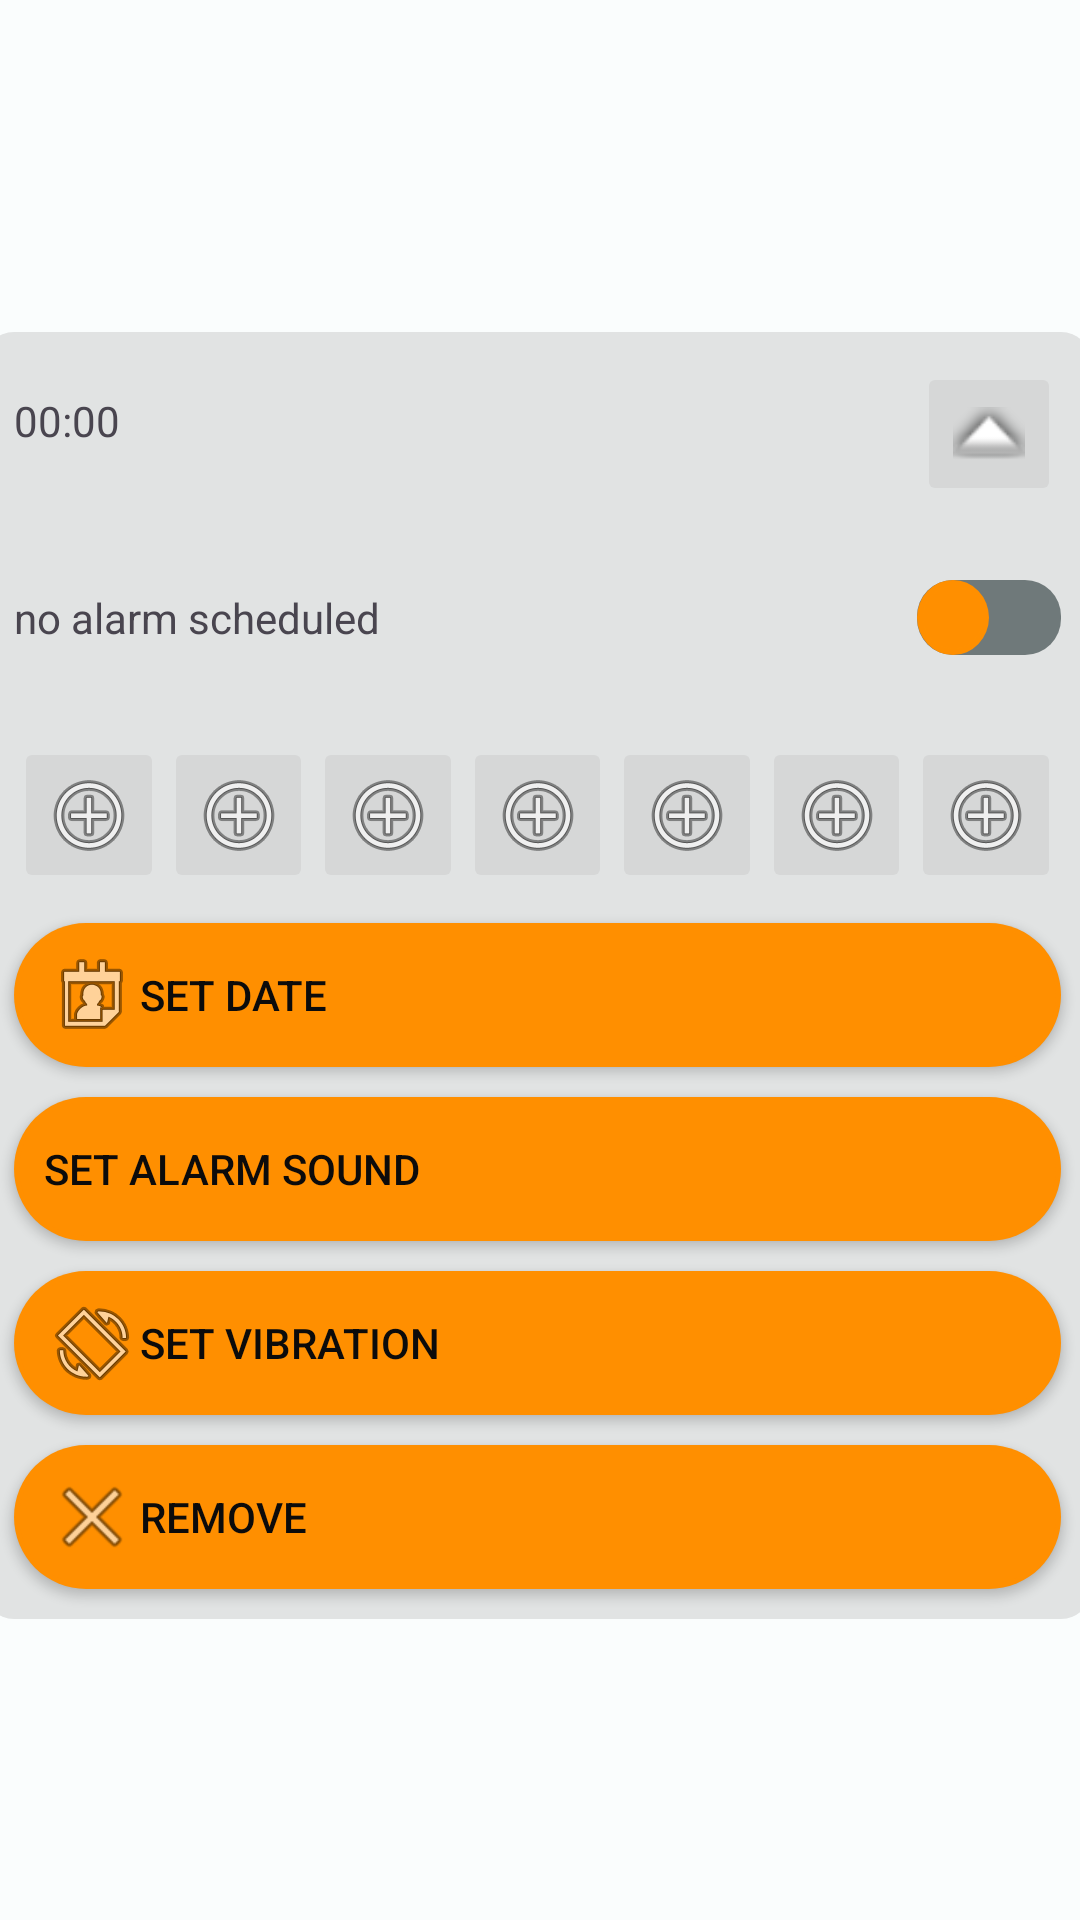

Android layout source for this screen:
<!-- AndroidManifest.xml: application theme Theme.AlarmClock -->
<!-- res/layout/alarm_menu_extended.xml -->
<?xml version="1.0" encoding="utf-8"?>
<androidx.constraintlayout.widget.ConstraintLayout xmlns:android="http://schemas.android.com/apk/res/android"
    xmlns:app="http://schemas.android.com/apk/res-auto"
    xmlns:tools="http://schemas.android.com/tools"
    android:layout_width="match_parent"
    android:layout_height="wrap_content"
    android:backgroundTint="@color/alarm_menu_background">

    <androidx.constraintlayout.widget.ConstraintLayout
        android:layout_width="369dp"
        android:layout_height="wrap_content"
        android:layout_marginStart="10dp"
        android:layout_marginTop="10dp"
        android:layout_marginEnd="10dp"
        android:background="@drawable/background_round_corners"
        android:backgroundTint="@color/md_theme_dark_onSurface"
        app:layout_constraintBottom_toBottomOf="parent"
        app:layout_constraintEnd_toEndOf="parent"
        app:layout_constraintHorizontal_bias="0.545"
        app:layout_constraintStart_toStartOf="parent"
        app:layout_constraintTop_toTopOf="parent">

        <ImageButton
            android:id="@+id/toggle_extended_view"
            android:layout_width="48dp"
            android:layout_height="48dp"
            android:layout_marginTop="10dp"
            android:layout_marginEnd="10dp"
            android:contentDescription="@string/expand_alarm_menu"
            android:focusableInTouchMode="false"
            android:scaleType="fitCenter"
            app:layout_constraintEnd_toEndOf="parent"
            app:layout_constraintTop_toTopOf="parent"
            app:srcCompat="@android:drawable/arrow_up_float" />

        <Switch
            android:id="@+id/switch1"
            android:layout_width="80dp"
            android:layout_height="50dp"
            android:layout_marginTop="12dp"
            android:layout_marginEnd="10dp"
            android:thumb="@drawable/custom_switch_thumb"
            android:track="@drawable/custom_switch_track"
            app:layout_constraintEnd_toEndOf="parent"
            app:layout_constraintTop_toBottomOf="@+id/toggle_extended_view"
            app:thumbTint="@color/switch_track_thumb_color_state"
            app:trackTint="@color/switch_track_color_state"
            tools:ignore="UseSwitchCompatOrMaterialXml" />

        <TextView
            android:id="@+id/scheduled_alarms"
            android:layout_width="wrap_content"
            android:layout_height="wrap_content"
            android:layout_marginStart="10dp"
            android:text="@string/no_alarm_scheduled"
            app:layout_constraintBottom_toBottomOf="@+id/switch1"
            app:layout_constraintStart_toStartOf="parent"
            app:layout_constraintTop_toTopOf="@+id/switch1" />

        <TextView
            android:id="@+id/alarm_time"
            android:layout_width="wrap_content"
            android:layout_height="wrap_content"
            android:layout_marginStart="10dp"
            android:layout_marginTop="20dp"
            android:text="@string/time_default"
            app:layout_constraintStart_toStartOf="parent"
            app:layout_constraintTop_toTopOf="parent" />

        <ImageButton
            android:id="@+id/day_1"
            android:layout_width="0dp"
            android:layout_height="wrap_content"
            android:layout_marginStart="10dp"
            android:layout_marginTop="15dp"
            android:contentDescription="@string/day_number_1"
            app:layout_constraintEnd_toStartOf="@+id/day_2"
            app:layout_constraintHorizontal_bias="0.5"
            app:layout_constraintStart_toStartOf="parent"
            app:layout_constraintTop_toBottomOf="@+id/switch1"
            app:srcCompat="@android:drawable/ic_menu_add" />

        <ImageButton
            android:id="@+id/day_2"
            android:layout_width="0dp"
            android:layout_height="wrap_content"
            android:contentDescription="@string/day_number_2"
            app:layout_constraintEnd_toStartOf="@+id/day_3"
            app:layout_constraintHorizontal_bias="0.5"
            app:layout_constraintStart_toEndOf="@+id/day_1"
            app:layout_constraintTop_toTopOf="@+id/day_1"
            app:srcCompat="@android:drawable/ic_menu_add" />

        <ImageButton
            android:id="@+id/day_3"
            android:layout_width="0dp"
            android:layout_height="wrap_content"
            android:contentDescription="@string/day_number_3"
            app:layout_constraintEnd_toStartOf="@+id/day_4"
            app:layout_constraintHorizontal_bias="0.5"
            app:layout_constraintStart_toEndOf="@+id/day_2"
            app:layout_constraintTop_toTopOf="@+id/day_2"
            app:srcCompat="@android:drawable/ic_menu_add" />

        <ImageButton
            android:id="@+id/day_4"
            android:layout_width="0dp"
            android:layout_height="wrap_content"
            android:contentDescription="@string/day_number_4"
            app:layout_constraintEnd_toStartOf="@+id/day_5"
            app:layout_constraintHorizontal_bias="0.5"
            app:layout_constraintStart_toEndOf="@+id/day_3"
            app:layout_constraintTop_toTopOf="@+id/day_3"
            app:srcCompat="@android:drawable/ic_menu_add" />

        <ImageButton
            android:id="@+id/day_5"
            android:layout_width="0dp"
            android:layout_height="wrap_content"
            android:contentDescription="@string/day_number_5"
            app:layout_constraintEnd_toStartOf="@+id/day_6"
            app:layout_constraintHorizontal_bias="0.5"
            app:layout_constraintStart_toEndOf="@+id/day_4"
            app:layout_constraintTop_toTopOf="@+id/day_4"
            app:srcCompat="@android:drawable/ic_menu_add" />

        <ImageButton
            android:id="@+id/day_6"
            android:layout_width="0dp"
            android:layout_height="wrap_content"
            android:contentDescription="@string/day_number_6"
            app:layout_constraintEnd_toStartOf="@+id/day_7"
            app:layout_constraintHorizontal_bias="0.5"
            app:layout_constraintStart_toEndOf="@+id/day_5"
            app:layout_constraintTop_toTopOf="@+id/day_5"
            app:srcCompat="@android:drawable/ic_menu_add" />

        <ImageButton
            android:id="@+id/day_7"
            android:layout_width="0dp"
            android:layout_height="wrap_content"
            android:layout_marginEnd="10dp"
            android:contentDescription="@string/day_number_7"
            app:layout_constraintEnd_toEndOf="parent"
            app:layout_constraintHorizontal_bias="0.5"
            app:layout_constraintStart_toEndOf="@+id/day_6"
            app:layout_constraintTop_toTopOf="@+id/day_6"
            app:srcCompat="@android:drawable/ic_menu_add" />

        <com.google.android.material.button.MaterialButton
            android:id="@+id/set_date_for_alarm"
            android:layout_width="0dp"
            android:layout_height="48dp"
            android:layout_marginStart="10dp"
            android:layout_marginTop="10dp"
            android:layout_marginEnd="10dp"
            android:drawableLeft="@android:drawable/ic_menu_my_calendar"
            android:gravity="start|center_vertical"
            android:paddingStart="10dp"
            android:paddingEnd="10dp"
            android:text="@string/set_date_for_alarm"
            android:textColor="#0C0B0B"
            app:backgroundTint="@color/button_color_state"
            app:backgroundTintMode="src_atop"
            app:layout_constraintEnd_toEndOf="parent"
            app:layout_constraintStart_toStartOf="parent"
            app:layout_constraintTop_toBottomOf="@+id/day_1" />

        <com.google.android.material.button.MaterialButton
            android:id="@+id/set_alarm_sound"
            android:layout_width="0dp"
            android:layout_height="48dp"
            android:layout_marginStart="10dp"
            android:layout_marginTop="10dp"
            android:layout_marginEnd="10dp"
            android:layout_marginBottom="10dp"
            android:drawableLeft="@drawable/ic_notifications_black_24dp"
            android:gravity="start|center_vertical"
            android:paddingStart="10dp"
            android:paddingEnd="10dp"
            android:text="@string/set_alarm_sound_text"
            android:textColor="#0C0B0B"
            app:backgroundTint="@color/button_color_state"
            app:backgroundTintMode="src_atop"
            app:layout_constraintBottom_toTopOf="@+id/set_alarm_vibration"
            app:layout_constraintEnd_toEndOf="parent"
            app:layout_constraintHorizontal_bias="1.0"
            app:layout_constraintStart_toStartOf="parent"
            app:layout_constraintTop_toBottomOf="@+id/set_date_for_alarm" />

        <com.google.android.material.button.MaterialButton
            android:id="@+id/set_alarm_vibration"
            android:layout_width="0dp"
            android:layout_height="48dp"
            android:layout_marginStart="10dp"
            android:layout_marginEnd="10dp"
            android:layout_marginBottom="10dp"
            android:drawableLeft="@android:drawable/ic_menu_always_landscape_portrait"
            android:gravity="start|center_vertical"
            android:paddingStart="10dp"
            android:paddingEnd="10dp"
            android:text="@string/set_vibration"
            android:textColor="#0C0B0B"
            app:backgroundTint="@color/button_color_state"
            app:backgroundTintMode="src_atop"
            app:layout_constraintBottom_toTopOf="@+id/remove_alarm"
            app:layout_constraintEnd_toEndOf="parent"
            app:layout_constraintHorizontal_bias="0.0"
            app:layout_constraintStart_toStartOf="parent" />

        <com.google.android.material.button.MaterialButton
            android:id="@+id/remove_alarm"
            android:layout_width="0dp"
            android:layout_height="48dp"
            android:layout_marginStart="10dp"
            android:layout_marginEnd="10dp"
            android:layout_marginBottom="10dp"
            android:drawableLeft="@android:drawable/ic_menu_close_clear_cancel"
            android:gravity="start|center_vertical"
            android:paddingStart="10dp"
            android:paddingEnd="10dp"
            android:text="@string/remove"
            android:textColor="#0C0B0B"
            app:backgroundTint="@color/button_color_state"
            app:backgroundTintMode="src_atop"
            app:layout_constraintBottom_toBottomOf="parent"
            app:layout_constraintEnd_toEndOf="parent"
            app:layout_constraintHorizontal_bias="0.0"
            app:layout_constraintStart_toStartOf="parent" />

    </androidx.constraintlayout.widget.ConstraintLayout>

</androidx.constraintlayout.widget.ConstraintLayout>
<!-- resources referenced by this layout -->
<resources>
  <color name="alarm_menu_background">#E1E3E3</color>
  <color name="md_theme_dark_onSurface">#E1E3E3</color>
  <string name="day_number_1">day number 1</string>
  <string name="day_number_2">day number 2</string>
  <string name="day_number_3">day number 3</string>
  <string name="day_number_4">day number 4</string>
  <string name="day_number_5">day number 5</string>
  <string name="day_number_6">day number 6</string>
  <string name="day_number_7">day number 7</string>
  <string name="expand_alarm_menu">expand alarm menu</string>
  <string name="no_alarm_scheduled">no alarm scheduled</string>
  <string name="remove">Remove</string>
  <string name="set_alarm_sound_text">Set alarm sound</string>
  <string name="set_date_for_alarm">set date</string>
  <string name="set_vibration">Set vibration</string>
  <string name="time_default">00:00</string>
  <color name="md_theme_light_onPrimary">#FFFFFF</color>
  <color name="md_theme_light_primaryContainer">#97F0FF</color>
  <color name="md_theme_light_onPrimaryContainer">#001F24</color>
  <color name="md_theme_light_secondary">#4A6267</color>
  <color name="md_theme_light_onSecondary">#FFFFFF</color>
  <color name="md_theme_light_secondaryContainer">#CDE7EC</color>
  <color name="md_theme_light_onSecondaryContainer">#051F23</color>
  <color name="md_theme_light_tertiary">#525E7D</color>
  <color name="md_theme_light_onTertiary">#FFFFFF</color>
  <color name="md_theme_light_tertiaryContainer">#DAE2FF</color>
  <color name="md_theme_light_onTertiaryContainer">#0E1B37</color>
  <color name="md_theme_light_error">#BA1A1A</color>
  <color name="md_theme_light_errorContainer">#FFDAD6</color>
  <color name="md_theme_light_onError">#FFFFFF</color>
  <color name="md_theme_light_onErrorContainer">#410002</color>
  <color name="md_theme_light_background">#FAFDFD</color>
  <color name="md_theme_light_onBackground">#191C1D</color>
  <color name="md_theme_light_surface">#FAFDFD</color>
  <color name="md_theme_light_onSurface">#191C1D</color>
  <color name="md_theme_light_surfaceVariant">#DBE4E6</color>
  <color name="md_theme_light_onSurfaceVariant">#3F484A</color>
  <color name="md_theme_light_outline">#6F797A</color>
  <color name="md_theme_light_inverseOnSurface">#EFF1F1</color>
  <color name="md_theme_light_inverseSurface">#2E3132</color>
  <color name="md_theme_light_inversePrimary">#4FD8EB</color>
  <style name="toolbar" parent="Widget.Material3.Toolbar">
          <item name="android:background">@color/toolbar_background</item>
      </style>
  <style name="navigation_bottom" parent="Widget.Material3.BottomNavigationView">
          <item name="itemActiveIndicatorStyle">@style/navigation_bottom_ActiveIndicator</item>
      </style>
  <color name="background">#BDBDBD</color>
  <color name="switch_thump">#FF8F00</color>
  <color name="button_base_default">#FF8F00</color>
  <color name="md_theme_light_shadow">#000000</color>
  <color name="toolbar_background">#C2B5A8</color>
  <style name="navigation_bottom_ActiveIndicator" parent="Widget.Material3.BottomNavigationView.ActiveIndicator">
          <item name="android:color">@color/button_base_default</item>
      </style>
  <style name="WeekdayTextAppearance" parent="@android:style/TextAppearance.Small">
          <item name="android:textColor">#FF9800</item>
          <item name="android:textSize">15sp</item>
      </style>
  <style name="DateTextAppearance" parent="@android:style/TextAppearance.Medium">
          <item name="android:textColor">@android:color/black</item>
          <item name="android:textSize">10sp</item>
      </style>
  <color name="text_default">#040404</color>
  <dimen name="set_alarm_size">40sp</dimen>
  <color name="select_time_focus">#505050</color>
  <color name="button_pressed_default">#EF6C00</color>
  <color name="select_time_not_focus">#B5B5B5</color>
</resources>
